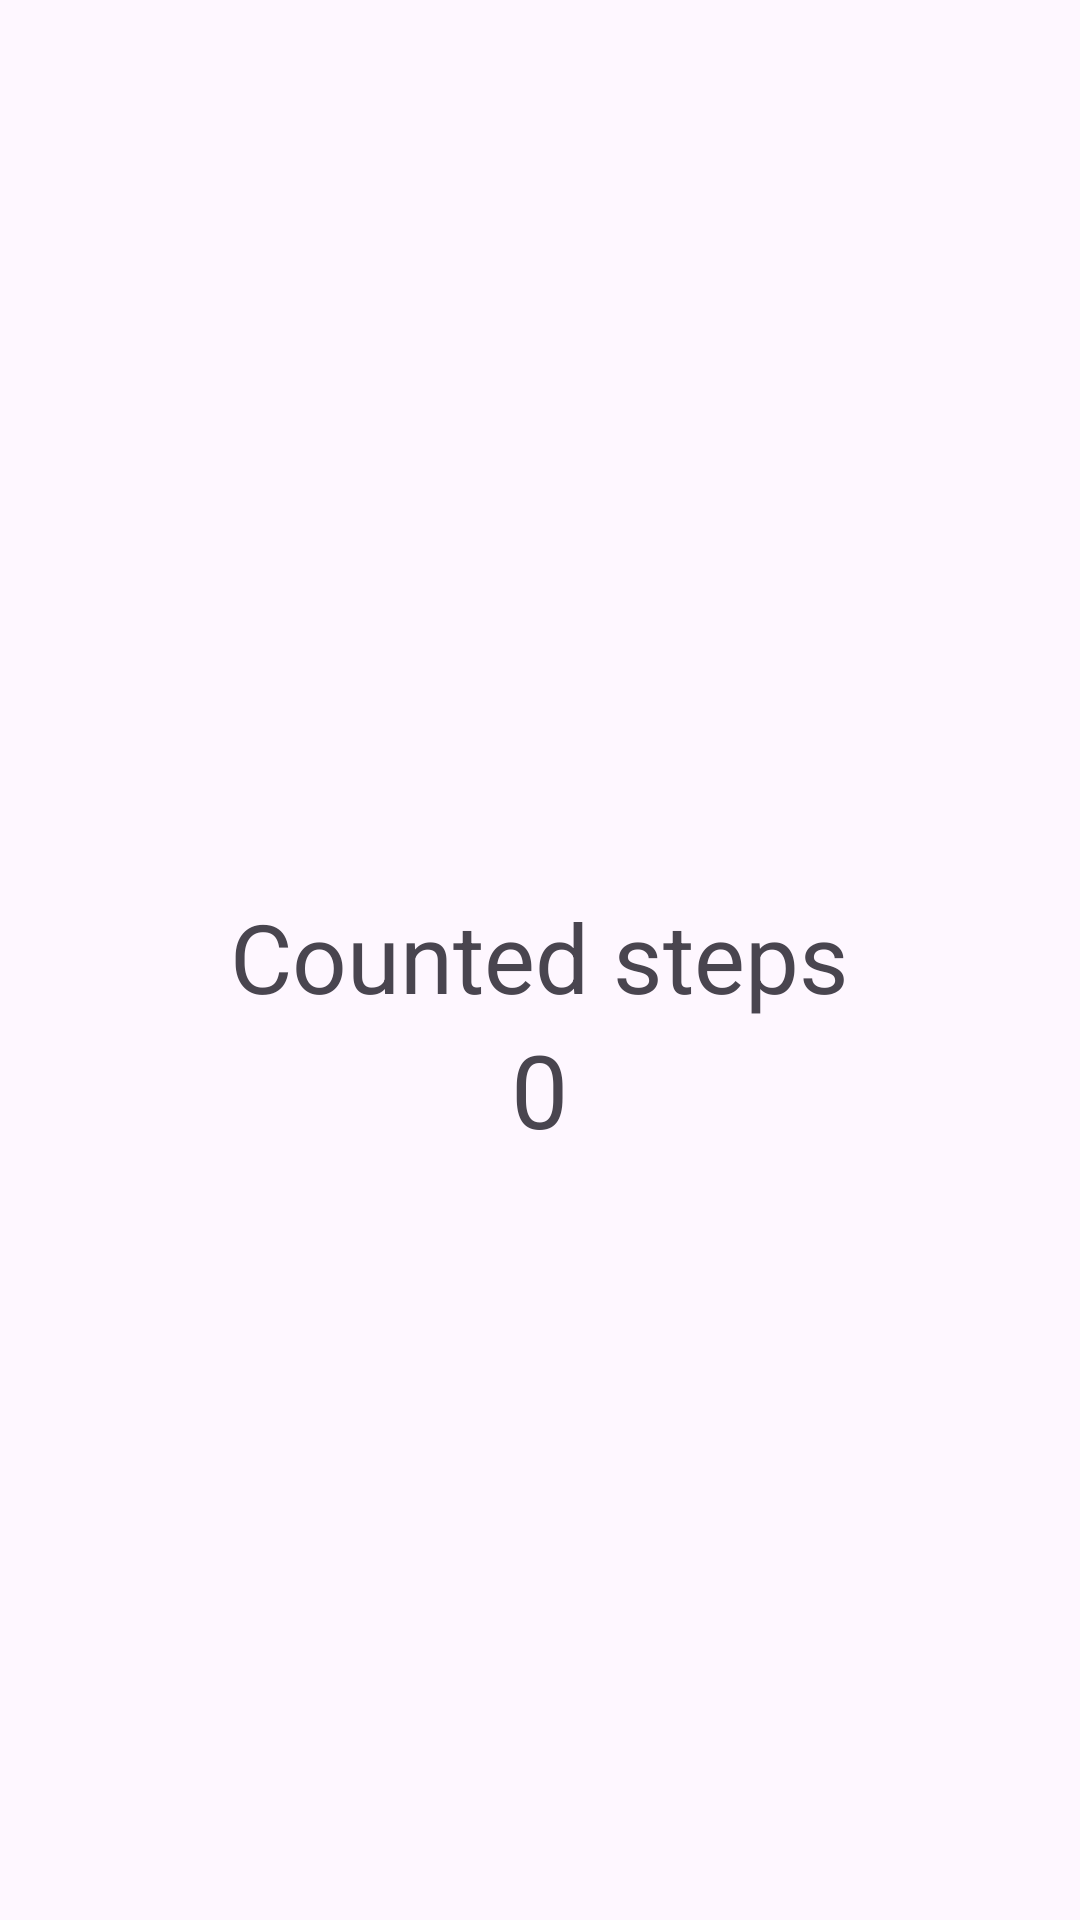

Reconstruct the res/layout file that produces this screen, plus the resources it refers to.
<!-- AndroidManifest.xml: application theme Theme.HackerTracker -->
<!-- res/layout/activity_step_counter.xml -->
<?xml version="1.0" encoding="utf-8"?>
<LinearLayout xmlns:android="http://schemas.android.com/apk/res/android"
    android:layout_width="match_parent"
    android:layout_height="match_parent"
    android:orientation="vertical"
    android:gravity="center"
    android:padding="24dp">

    <TextView
        android:id="@+id/checkPremiumTextView"
        android:layout_width="wrap_content"
        android:layout_height="wrap_content"
        android:text=""
        android:textSize="32sp" />

    <TextView
        android:id="@+id/stepCountHeadline"
        android:layout_width="wrap_content"
        android:layout_height="wrap_content"
        android:text="Counted steps"
        android:textSize="32sp" />

    <TextView
        android:id="@+id/stepCount"
        android:layout_width="wrap_content"
        android:layout_height="wrap_content"
        android:text="0"
        android:textSize="34sp" />
</LinearLayout>
<!-- resources referenced by this layout -->
<resources>
  <style name="Theme.HackerTracker" parent="Base.Theme.HackerTracker" />
  <style name="Base.Theme.HackerTracker" parent="Theme.Material3.DayNight.NoActionBar">
          
          
      </style>
</resources>
